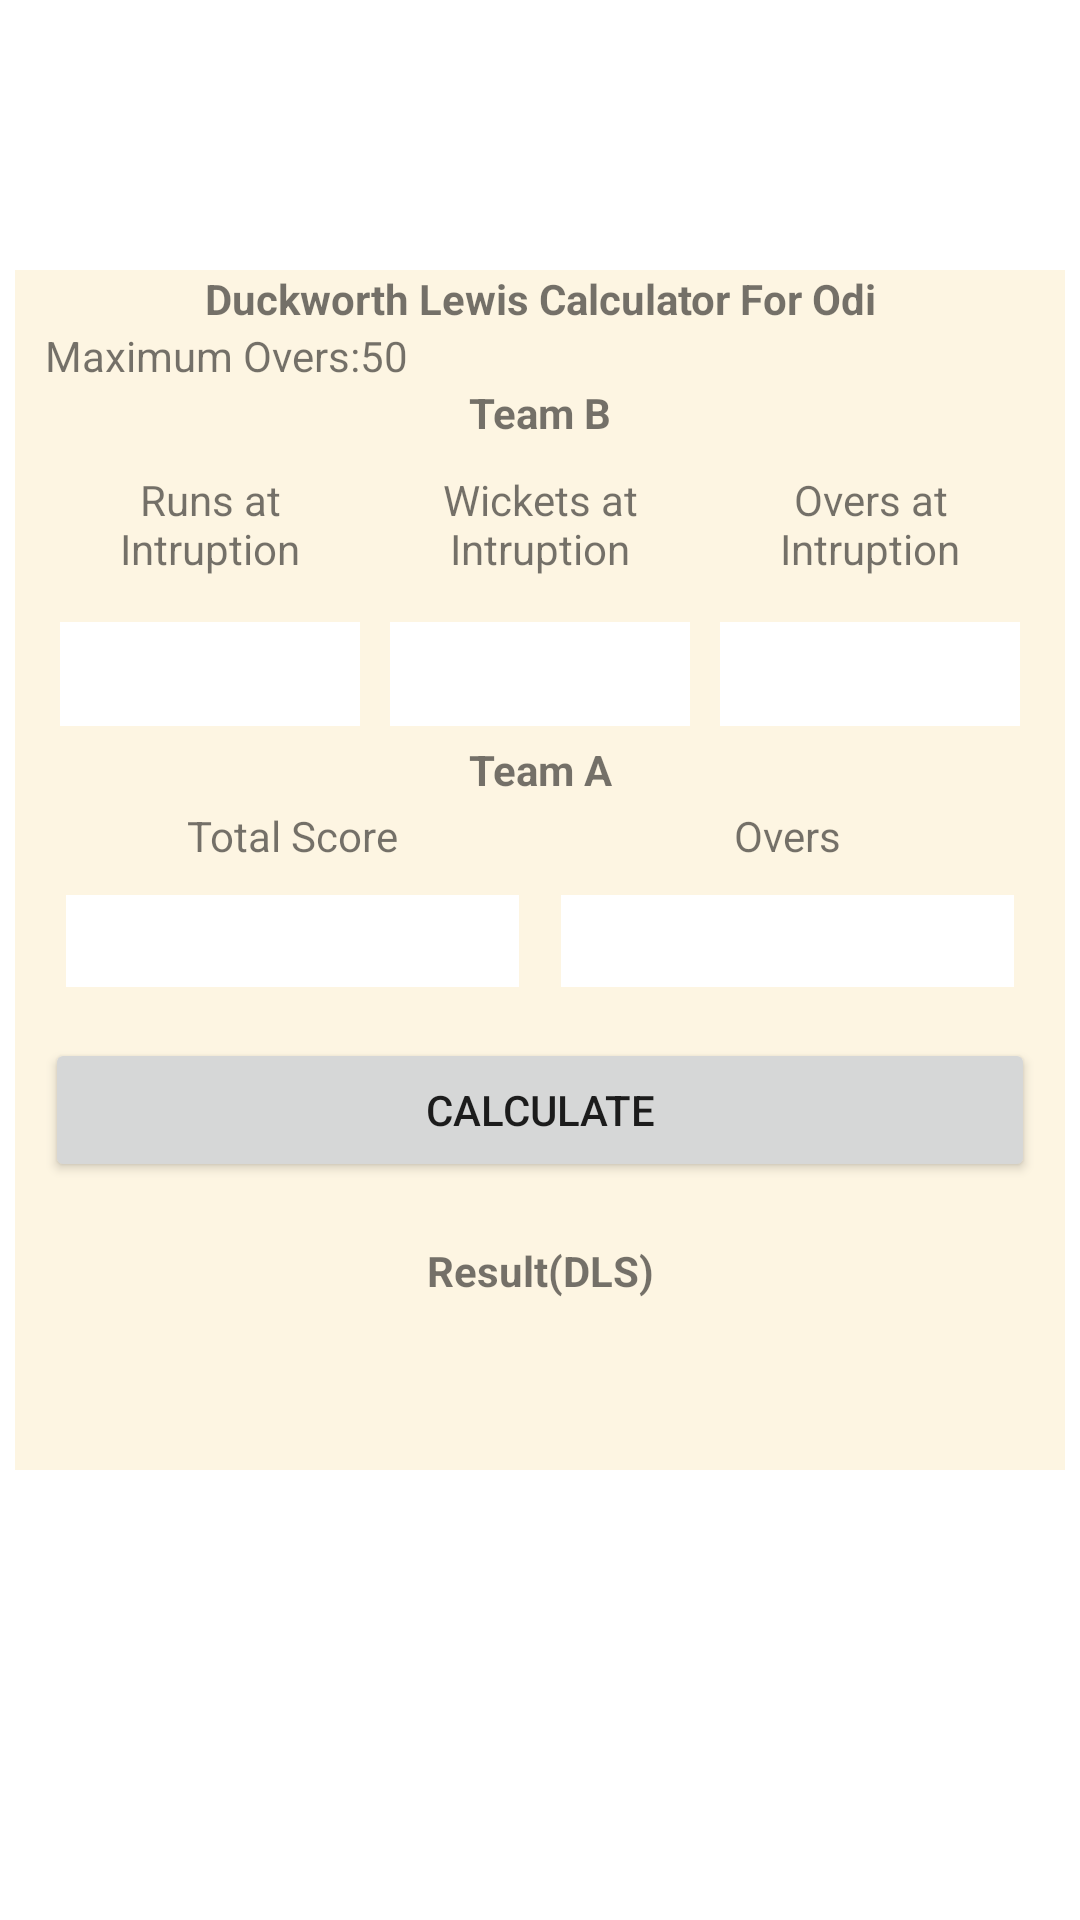

The Android layout XML behind this screen, and the referenced resources:
<!-- AndroidManifest.xml: application theme Theme.CricAcad -->
<!-- res/layout/fragment_team2_result_fragement.xml -->
<?xml version="1.0" encoding="utf-8"?>
<FrameLayout xmlns:android="http://schemas.android.com/apk/res/android"
    xmlns:tools="http://schemas.android.com/tools"
    android:layout_width="match_parent"
    android:layout_height="match_parent"
    tools:context=".Team1CutShortFragement">


    <LinearLayout
        android:layout_width="350dp"
        android:layout_height="400dp"
        android:layout_gravity="center"
        android:layout_marginBottom="30dp"
        android:background="#fdf5e2"
        android:orientation="vertical">

        <TextView
            android:id="@+id/textView3"
            android:layout_width="match_parent"
            android:layout_height="wrap_content"
            android:gravity="center"
            android:text="Duckworth Lewis Calculator For Odi"
            android:textStyle="bold" />

        <TextView
            android:id="@+id/textView2"
            android:layout_width="match_parent"
            android:layout_height="wrap_content"
            android:paddingStart="10dp"
            android:text="Maximum Overs:50" />

        <TextView
            android:id="@+id/textView8"
            android:layout_width="match_parent"
            android:layout_height="wrap_content"
            android:gravity="center"
            android:text="Team B"
            android:textStyle="bold" />

        <LinearLayout
            android:layout_width="match_parent"
            android:layout_height="100sp"
            android:layout_marginStart="10dp"
            android:layout_marginEnd="10dp"
            android:orientation="horizontal">

            <LinearLayout
                android:layout_width="match_parent"
                android:layout_height="100sp"
                android:layout_weight="1"
                android:orientation="vertical">

                <TextView
                    android:id="@+id/textView4"
                    android:layout_width="match_parent"
                    android:layout_height="wrap_content"
                    android:layout_weight="1"
                    android:gravity="center"
                    android:padding="5dp"
                    android:text="Runs at Intruption" />

                <EditText
                    android:id="@+id/editTextNumber7"
                    android:layout_width="match_parent"
                    android:layout_height="wrap_content"
                    android:layout_margin="5dp"
                    android:layout_weight="1"
                    android:background="#FFFFFF"
                    android:ems="10"
                    android:inputType="number" />

            </LinearLayout>

            <LinearLayout
                android:layout_width="match_parent"
                android:layout_height="match_parent"
                android:layout_weight="1"
                android:orientation="vertical">

                <TextView
                    android:id="@+id/textView40"
                    android:layout_width="match_parent"
                    android:layout_height="wrap_content"
                    android:layout_weight="1"
                    android:gravity="center"
                    android:padding="5dp"
                    android:text="Wickets at Intruption" />

                <EditText
                    android:id="@+id/editTextNumber2"
                    android:layout_width="match_parent"
                    android:layout_height="wrap_content"
                    android:layout_margin="5dp"
                    android:layout_weight="1"
                    android:background="#FFFFFF"
                    android:ems="10"
                    android:inputType="number" />
            </LinearLayout>

            <LinearLayout
                android:layout_width="match_parent"
                android:layout_height="100sp"
                android:layout_weight="1"
                android:orientation="vertical">

                <TextView
                    android:id="@+id/textView50"
                    android:layout_width="match_parent"
                    android:layout_height="wrap_content"
                    android:layout_weight="1"
                    android:gravity="center"
                    android:padding="5dp"
                    android:text="Overs at Intruption" />

                <EditText
                    android:id="@+id/editTextNumber8"
                    android:layout_width="match_parent"
                    android:layout_height="wrap_content"
                    android:layout_margin="5dp"
                    android:layout_weight="1"
                    android:background="#FFFFFF"
                    android:ems="10"
                    android:inputType="number" />

            </LinearLayout>

        </LinearLayout>

        <TextView
            android:id="@+id/textView9"
            android:layout_width="match_parent"
            android:layout_height="wrap_content"
            android:gravity="center"
            android:text="Team A"
            android:textStyle="bold" />

        <LinearLayout
            android:layout_width="match_parent"
            android:layout_height="70sp"
            android:layout_marginStart="10dp"
            android:layout_marginEnd="10dp"
            android:orientation="horizontal">

            <LinearLayout
                android:layout_width="match_parent"
                android:layout_height="match_parent"
                android:layout_weight="1"
                android:orientation="vertical">

                <TextView
                    android:id="@+id/textView11"
                    android:layout_width="match_parent"
                    android:layout_height="wrap_content"
                    android:layout_weight="1"
                    android:gravity="center"
                    android:text="Total Score" />

                <EditText
                    android:id="@+id/editTextNumber11"
                    android:layout_width="wrap_content"
                    android:layout_height="wrap_content"
                    android:layout_margin="7dp"
                    android:layout_weight="1"
                    android:background="#FFFFFF"
                    android:ems="10"
                    android:inputType="number" />
            </LinearLayout>

            <LinearLayout
                android:layout_width="match_parent"
                android:layout_height="match_parent"
                android:layout_weight="1"
                android:orientation="vertical">

                <TextView
                    android:id="@+id/textView12"
                    android:layout_width="match_parent"
                    android:layout_height="wrap_content"
                    android:layout_weight="1"
                    android:gravity="center"
                    android:text="Overs" />

                <EditText
                    android:id="@+id/editTextNumber30"
                    android:layout_width="wrap_content"
                    android:layout_height="wrap_content"
                    android:layout_margin="7dp"
                    android:layout_weight="1"
                    android:background="#FFFFFF"
                    android:ems="10"
                    android:inputType="number" />
            </LinearLayout>

        </LinearLayout>

        <Button
            android:id="@+id/button1"
            android:layout_width="match_parent"
            android:layout_height="wrap_content"
            android:layout_margin="10dp"
            android:layout_marginTop="10dp"
            android:text="Calculate" />

        <TextView
            android:id="@+id/textView13"
            android:layout_width="match_parent"
            android:layout_height="wrap_content"
            android:layout_marginTop="10dp"
            android:gravity="center"
            android:text="Result(DLS)"
            android:textStyle="bold" />

        <TextView
            android:id="@+id/textView17"
            android:layout_width="match_parent"
            android:layout_height="wrap_content"
            android:layout_marginTop="10dp"
            android:gravity="center" />

    </LinearLayout>
</FrameLayout>
<!-- resources referenced by this layout -->
<resources>
  <style name="Theme.CricAcad" parent="Theme.MaterialComponents.DayNight.DarkActionBar">
          
          <item name="colorPrimary">@color/purple_500</item>
          <item name="colorPrimaryVariant">@color/purple_700</item>
          <item name="colorOnPrimary">@color/white</item>
          
          <item name="colorSecondary">@color/teal_200</item>
          <item name="colorSecondaryVariant">@color/teal_700</item>
          <item name="colorOnSecondary">@color/black</item>
          
          <item name="android:statusBarColor">?attr/colorPrimaryVariant</item>
          
      </style>
  <!-- not gathered from this repository: default colours our renderer supplied (Android Studio template values) -->
  <color name="purple_500">#FF6200EE</color>
  <color name="purple_700">#FF3700B3</color>
  <color name="teal_200">#FF03DAC5</color>
  <color name="teal_700">#FF018786</color>
  <color name="black">#FF000000</color>
  <color name="white">#FFFFFFFF</color>
</resources>
